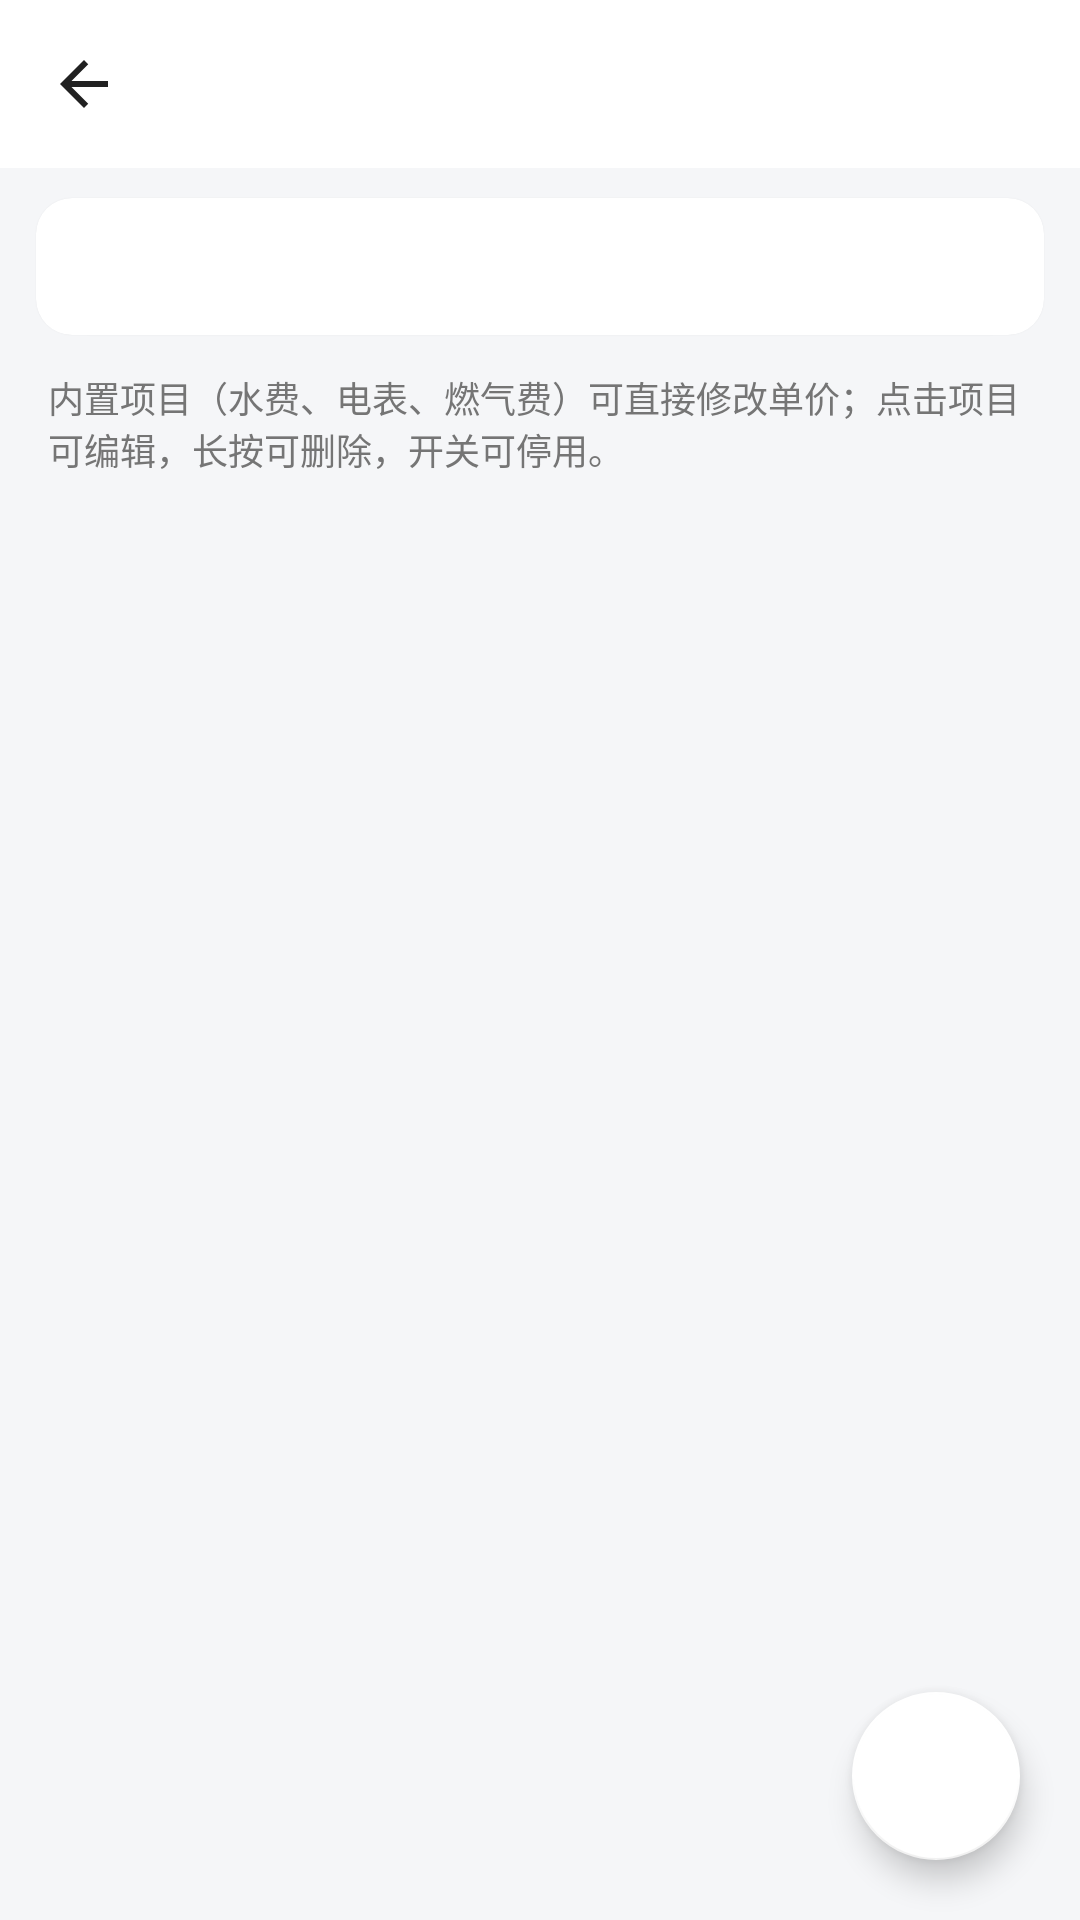

Android layout source for this screen:
<!-- AndroidManifest.xml: application theme Theme.RentUtility -->
<!-- res/layout/activity_fee_settings.xml -->
<?xml version="1.0" encoding="utf-8"?>
<LinearLayout xmlns:android="http://schemas.android.com/apk/res/android"
    xmlns:app="http://schemas.android.com/apk/res-auto"
    android:layout_width="match_parent"
    android:layout_height="match_parent"
    android:background="@color/bg"
    android:fitsSystemWindows="true"
    android:orientation="vertical">

    <com.google.android.material.appbar.MaterialToolbar
        android:id="@+id/toolbar_fee"
        android:layout_width="match_parent"
        android:layout_height="56dp"
        android:background="@color/white"
        app:navigationIcon="@drawable/ic_back"
        app:navigationIconTint="@color/text_primary"
        app:titleTextColor="@color/text_primary" />

    <com.google.android.material.card.MaterialCardView
        android:layout_width="match_parent"
        android:layout_height="wrap_content"
        android:layout_marginLeft="12dp"
        android:layout_marginTop="10dp"
        android:layout_marginRight="12dp"
        app:cardBackgroundColor="@color/white"
        app:cardCornerRadius="12dp"
        app:cardElevation="1dp">

        <TextView
            android:id="@+id/settings_intro_tv"
            android:layout_width="match_parent"
            android:layout_height="wrap_content"
            android:lineSpacingExtra="3dp"
            android:padding="14dp"
            android:textColor="@color/text_secondary"
            android:textSize="13sp" />
    </com.google.android.material.card.MaterialCardView>

    <TextView
        android:layout_width="match_parent"
        android:layout_height="wrap_content"
        android:paddingLeft="16dp"
        android:paddingTop="12dp"
        android:paddingRight="16dp"
        android:paddingBottom="2dp"
        android:text="内置项目（水费、电表、燃气费）可直接修改单价；点击项目可编辑，长按可删除，开关可停用。"
        android:textColor="@color/text_secondary"
        android:textSize="12sp" />

    <androidx.recyclerview.widget.RecyclerView
        android:id="@+id/fee_list"
        android:layout_width="match_parent"
        android:layout_height="0dp"
        android:layout_weight="1"
        android:clipToPadding="false"
        android:paddingBottom="92dp"
        android:scrollbars="vertical" />

    <com.google.android.material.floatingactionbutton.FloatingActionButton
        android:id="@+id/fab_add_fee"
        android:layout_width="wrap_content"
        android:layout_height="wrap_content"
        android:layout_gravity="bottom|end"
        android:layout_margin="20dp"
        android:contentDescription="@string/dialog_fee_title_new"
        android:elevation="4dp"
        android:tint="@android:color/black"
        app:backgroundTint="@color/white"
        app:srcCompat="@drawable/ic_add"
        app:tint="@android:color/black" />
</LinearLayout>
<!-- resources referenced by this layout -->
<resources>
  <color name="bg">#F5F6F8</color>
  <color name="text_primary">#212121</color>
  <color name="text_secondary">#757575</color>
  <color name="white">#FFFFFF</color>
  <!-- drawable ic_back (drawable) -->
  <?xml version="1.0" encoding="utf-8"?>
  <vector xmlns:android="http://schemas.android.com/apk/res/android"
      android:width="24dp"
      android:height="24dp"
      android:viewportWidth="24"
      android:viewportHeight="24">
      <path
          android:fillColor="#FF212121"
          android:pathData="M20,11H7.83l5.59,-5.59L12,4l-8,8 8,8 1.41,-1.41L7.83,13H20v-2z" />
  </vector>
  <string name="dialog_fee_title_new">新增收费项目</string>
  <style name="Theme.RentUtility" parent="Theme.MaterialComponents.DayNight.NoActionBar">
          <item name="colorPrimary">@color/primary</item>
          <item name="colorPrimaryVariant">@color/primary_dark</item>
          <item name="colorOnPrimary">@color/white</item>
          <item name="colorSecondary">@color/secondary</item>
          <item name="colorSecondaryVariant">@color/secondary_dark</item>
          <item name="colorOnSecondary">@color/white</item>
          <item name="android:colorBackground">@color/bg</item>
          
          <item name="android:statusBarColor">@color/bg</item>
          <item name="android:windowLightStatusBar">true</item>
          
          <item name="android:navigationBarColor">@color/bg</item>
          <item name="android:windowLightNavigationBar">true</item>
          
          <item name="android:windowOptOutEdgeToEdgeEnforcement">true</item>
      </style>
  <color name="primary">#2F6B4F</color>
  <color name="primary_dark">#245441</color>
  <color name="secondary">#26A69A</color>
  <color name="secondary_dark">#00897B</color>
</resources>
